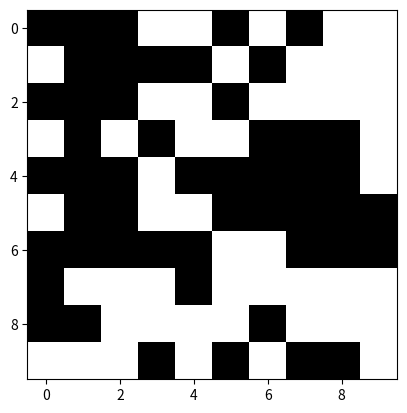

Here is the Python script that generated this plot:
import numpy as np
import random
import matplotlib.pyplot as plt

N = 10  # width and length of the network
P = 0.5  # probability of a given site to be open

network = np.zeros((N, N))
for y in range(N):
    for x in range(N):
        if random.random() < P:
            network[y][x] = 1
print(network)

plt.imshow(network, cmap="gray")
plt.show()
